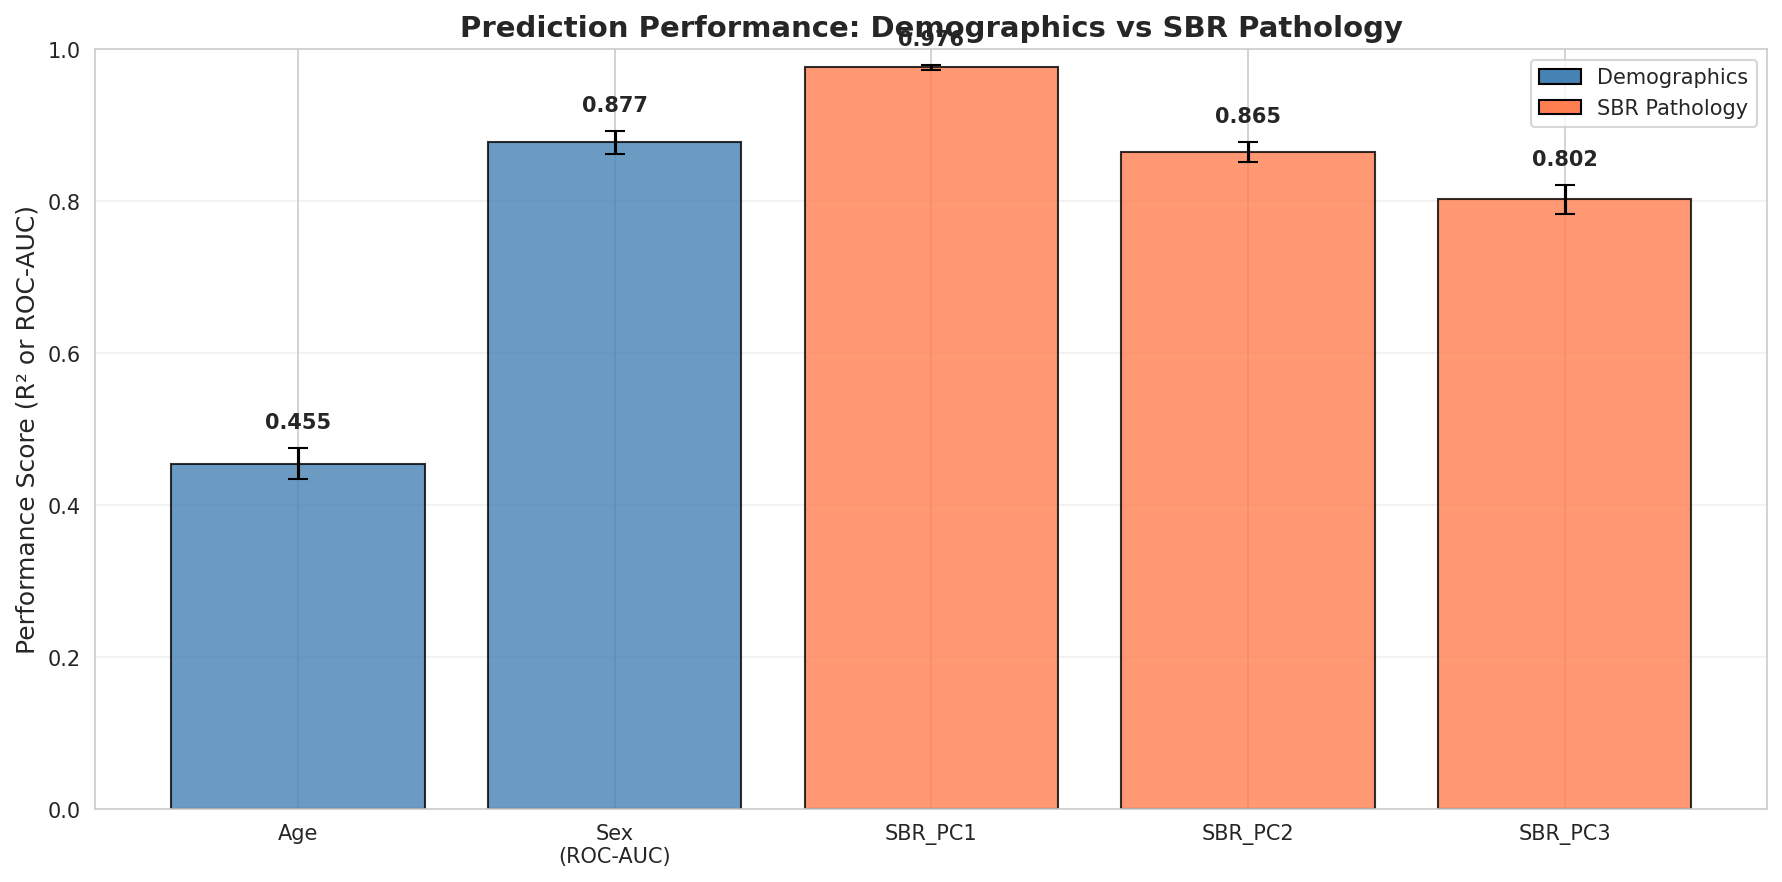

Source data for this figure (header and first rows):
Target, Type, Metric, Score, Std
Age, Demographic, R² (CV), 0.4545, 0.02037
Sex, Demographic, ROC-AUC (CV), 0.8771, 0.01479
SBR_PC1, SBR Pathology, R² (CV), 0.9761, 0.003121
SBR_PC2, SBR Pathology, R² (CV), 0.865, 0.01306
SBR_PC3, SBR Pathology, R² (CV), 0.8025, 0.01923
